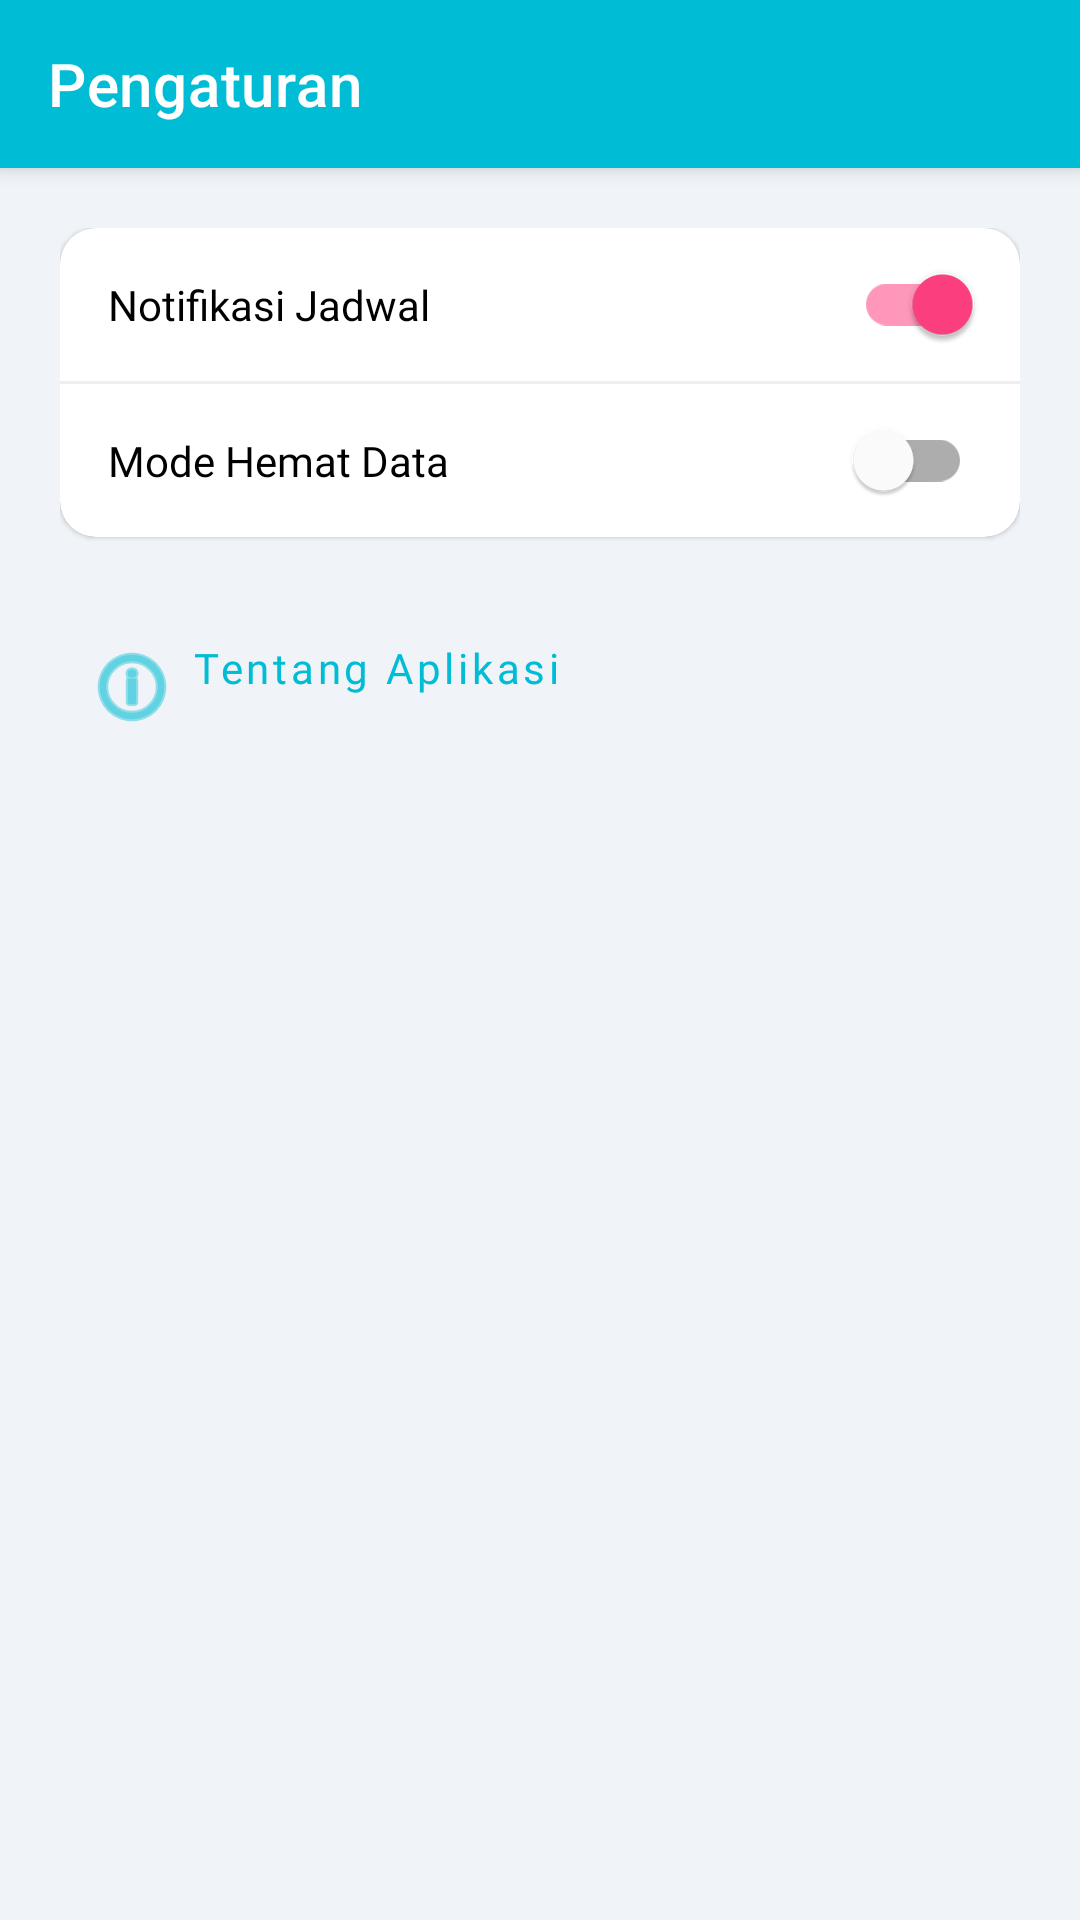

Reconstruct the res/layout file that produces this screen, plus the resources it refers to.
<!-- AndroidManifest.xml: application theme Theme.Fathurcarry -->
<!-- res/layout/activity_settings_p6.xml -->
<?xml version="1.0" encoding="utf-8"?>
<androidx.coordinatorlayout.widget.CoordinatorLayout xmlns:android="http://schemas.android.com/apk/res/android"
    xmlns:app="http://schemas.android.com/apk/res-auto"
    android:layout_width="match_parent"
    android:layout_height="match_parent"
    android:background="@color/posyandu_bg">

    <com.google.android.material.appbar.AppBarLayout
        android:layout_width="match_parent"
        android:layout_height="wrap_content">
        <com.google.android.material.appbar.MaterialToolbar
            android:id="@+id/toolbar"
            android:layout_width="match_parent"
            android:layout_height="?attr/actionBarSize"
            android:background="@color/posyandu_primary"
            app:title="Pengaturan"
            app:titleTextColor="@color/white"
            app:navigationIcon="@drawable/ic_back_ios"
            app:navigationIconTint="@color/white" />
    </com.google.android.material.appbar.AppBarLayout>

    <androidx.core.widget.NestedScrollView
        android:layout_width="match_parent"
        android:layout_height="match_parent"
        app:layout_behavior="@string/appbar_scrolling_view_behavior">

        <LinearLayout
            android:layout_width="match_parent"
            android:layout_height="wrap_content"
            android:orientation="vertical"
            android:padding="20dp">

            <com.google.android.material.card.MaterialCardView
                android:layout_width="match_parent"
                android:layout_height="wrap_content"
                app:cardCornerRadius="12dp">
                <LinearLayout
                    android:layout_width="match_parent"
                    android:layout_height="wrap_content"
                    android:orientation="vertical">

                    <com.google.android.material.switchmaterial.SwitchMaterial
                        android:layout_width="match_parent"
                        android:layout_height="wrap_content"
                        android:padding="16dp"
                        android:text="Notifikasi Jadwal"
                        android:fontFamily="@font/poppins_regular"
                        android:checked="true"/>

                    <View android:layout_width="match_parent" android:layout_height="1dp" android:background="#EEEEEE"/>

                    <com.google.android.material.switchmaterial.SwitchMaterial
                        android:layout_width="match_parent"
                        android:layout_height="wrap_content"
                        android:padding="16dp"
                        android:text="Mode Hemat Data"
                        android:fontFamily="@font/poppins_regular"/>

                </LinearLayout>
            </com.google.android.material.card.MaterialCardView>

            <com.google.android.material.button.MaterialButton
                android:id="@+id/btnAbout"
                style="@style/Widget.MaterialComponents.Button.TextButton"
                android:layout_width="match_parent"
                android:layout_height="wrap_content"
                android:layout_marginTop="24dp"
                android:text="Tentang Aplikasi"
                android:gravity="start"
                android:textAllCaps="false"
                android:fontFamily="@font/poppins_regular"
                app:icon="@android:drawable/ic_menu_info_details"/>

        </LinearLayout>
    </androidx.core.widget.NestedScrollView>

</androidx.coordinatorlayout.widget.CoordinatorLayout>
<!-- resources referenced by this layout -->
<resources>
  <color name="posyandu_bg">#F0F4F8</color>
  <color name="posyandu_primary">#00BCD4</color>
  <color name="white">#FFFFFFFF</color>
  <style name="Theme.Fathurcarry" parent="Base.Theme.Fathurcarry">
          <item name="android:statusBarColor">@color/posyandu_primary</item>
      </style>
  <style name="Base.Theme.Fathurcarry" parent="Theme.MaterialComponents.Light.NoActionBar">
          <item name="colorPrimary">@color/posyandu_primary</item>
          <item name="colorPrimaryDark">@color/posyandu_primary_dark</item>
          <item name="colorAccent">@color/posyandu_accent</item>
          <item name="android:windowBackground">@color/posyandu_bg</item>
      </style>
  <color name="posyandu_primary_dark">#0097A7</color>
  <color name="posyandu_accent">#FF4081</color>
</resources>
